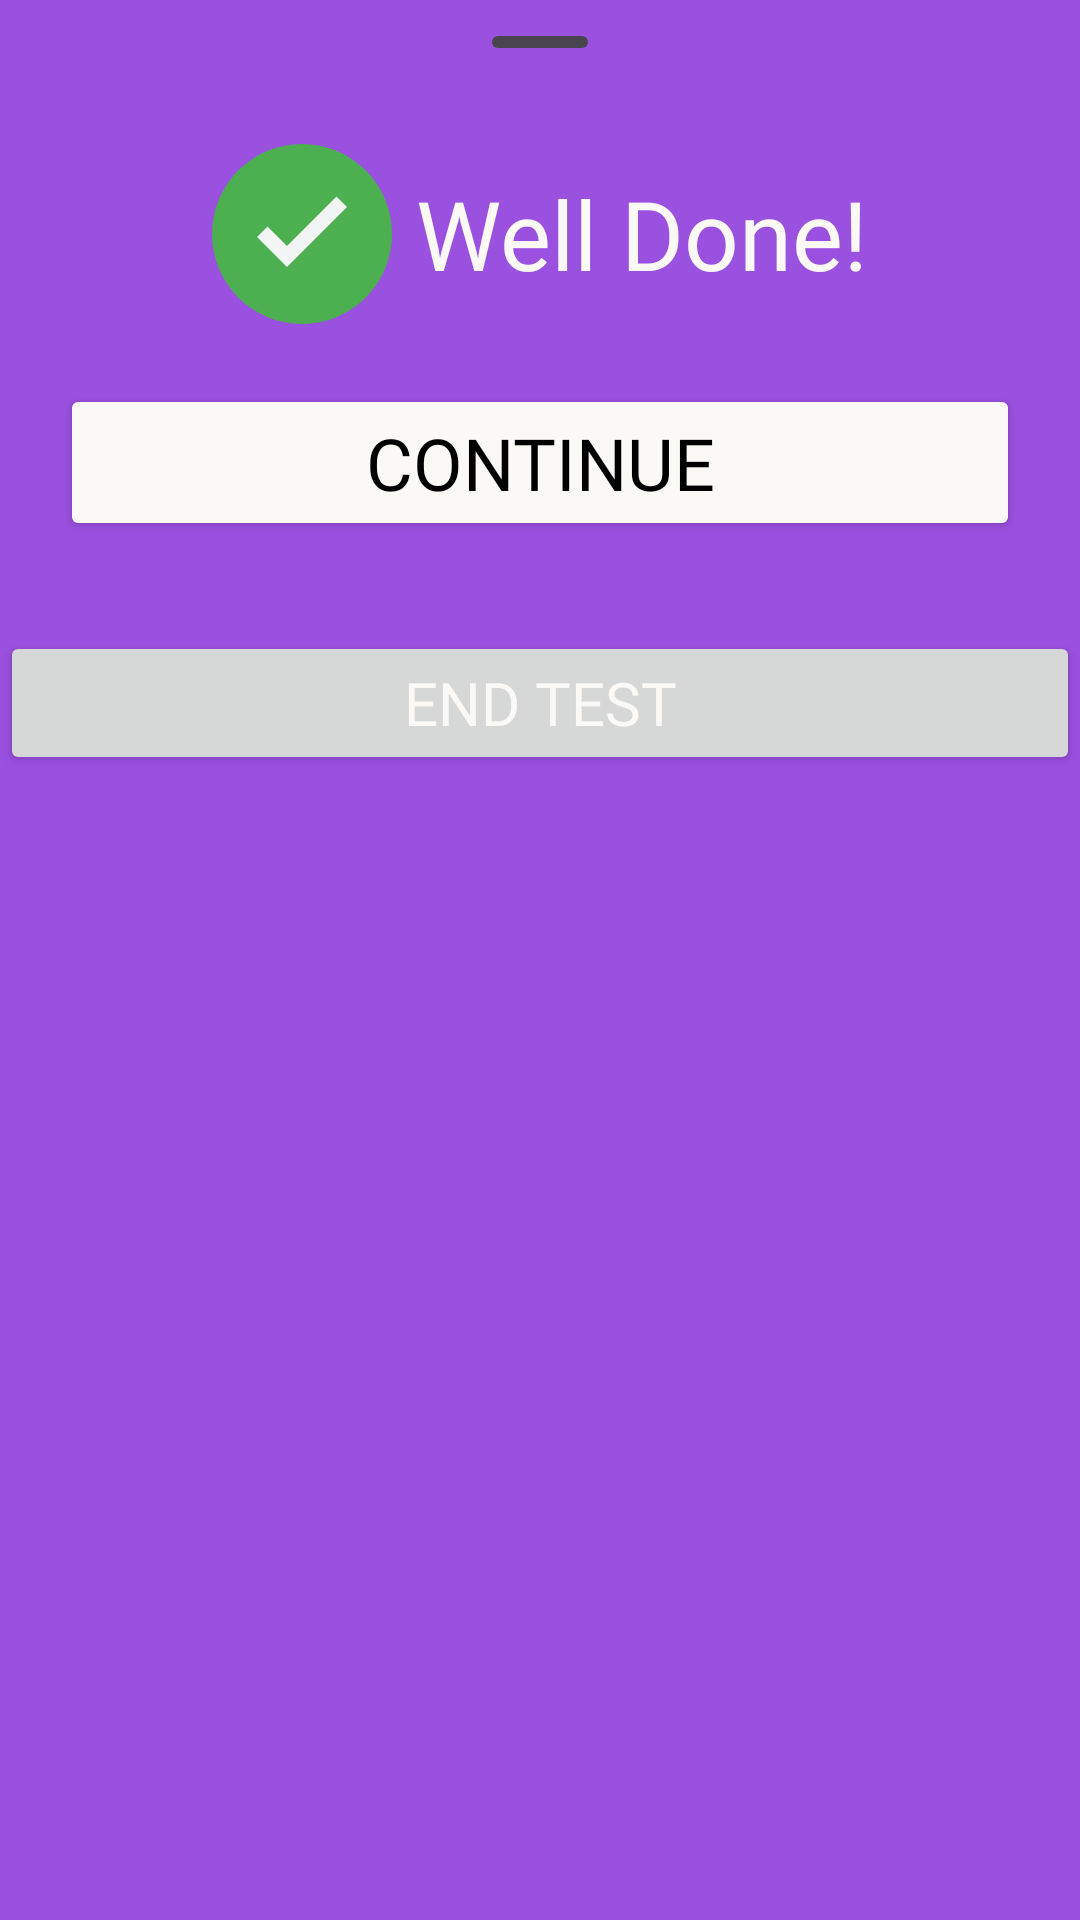

Layout XML and referenced resources for this Android screen:
<!-- AndroidManifest.xml: application theme Theme.McqAI -->
<!-- res/layout/fragment_bottom_sheet_result.xml -->
<LinearLayout xmlns:android="http://schemas.android.com/apk/res/android"
    xmlns:tools="http://schemas.android.com/tools"
    android:layout_width="match_parent"
    android:layout_height="wrap_content"
    tools:context="com.me.mcqai.ui.BottomSheetResultFragment"
    android:orientation="vertical"

    android:background="@color/brand_primary"
    >

    
    <com.google.android.material.bottomsheet.BottomSheetDragHandleView
        android:id="@+id/drag_handle"
        android:layout_width="match_parent"
        android:layout_height="wrap_content"

        />

    <LinearLayout
        android:layout_width="match_parent"
        android:layout_height="wrap_content"
        android:orientation="horizontal"
        android:gravity="center"
        >

        <ImageView
            android:id="@+id/resultIcon"
            android:layout_width="60dp"
            android:layout_height="60dp"
            android:src="@drawable/green_bg"
            />

        <TextView
            android:id="@+id/msg"
            android:layout_width="wrap_content"
            android:layout_height="wrap_content"
            android:text=" Well Done!"
            android:fontFamily="@font/poppins_bold"
            android:textSize="32sp"
            android:textColor="@color/white"

            />

    </LinearLayout>

    <Button
        android:id="@+id/continueBtn"
        android:layout_width="match_parent"
        android:layout_height="wrap_content"
        android:text="Continue"
        android:backgroundTint="@color/white"
        android:textColor="@color/black"
        android:fontFamily="@font/poppins_bold"
        android:layout_margin="20dp"
        android:textSize="24sp"
        />

    <Button
        android:id="@+id/endBtn"
        android:layout_width="match_parent"
        android:layout_height="wrap_content"
        android:textColor="@color/white"
        android:fontFamily="@font/poppins_medium"
        android:text="End Test"
        android:gravity="center"
        android:textSize="20sp"
        android:layout_marginTop="10dp"
        />


</LinearLayout>
<!-- resources referenced by this layout -->
<resources>
  <color name="black">#000000</color>
  <color name="brand_primary">#9B51E0</color>
  <color name="white">#FBF9F5</color>
  <!-- drawable green_bg (drawable) -->
  <?xml version="1.0" encoding="utf-8"?>
  <layer-list xmlns:android="http://schemas.android.com/apk/res/android">
  
      
      <item>
          <shape android:shape="oval">
              <solid android:color="#4CAF50"/>
          </shape>
      </item>
  
      
      <item
          android:drawable="@drawable/outline_check_small_24"
          android:gravity="center"/>
  
  </layer-list>
  <style name="Theme.McqAI" parent="Base.Theme.McqAI" />
  <!-- drawable outline_check_small_24 (drawable) -->
  <vector xmlns:android="http://schemas.android.com/apk/res/android" android:height="24dp" android:tint="#F2F5F3" android:viewportHeight="960" android:viewportWidth="960" android:width="24dp">
        
      <path android:fillColor="@android:color/white" android:pathData="M400,656L240,496L296,440L400,544L664,280L720,336L400,656Z"/>
      
  </vector>
  <style name="Base.Theme.McqAI" parent="Theme.Material3.DayNight.NoActionBar">
          <item name="colorPrimary">@color/brand_primary</item>
          <item name="colorPrimaryVariant">@color/brand_secondary</item>
          <item name="colorOnPrimary">@color/white</item>
          <item name="colorSecondary">@color/brand_primary</item>
          <item name="colorOnSecondary">@color/white</item>
          <item name="android:colorBackground">@color/white</item>
  
  
      </style>
  <color name="brand_secondary">#263238</color>
</resources>
